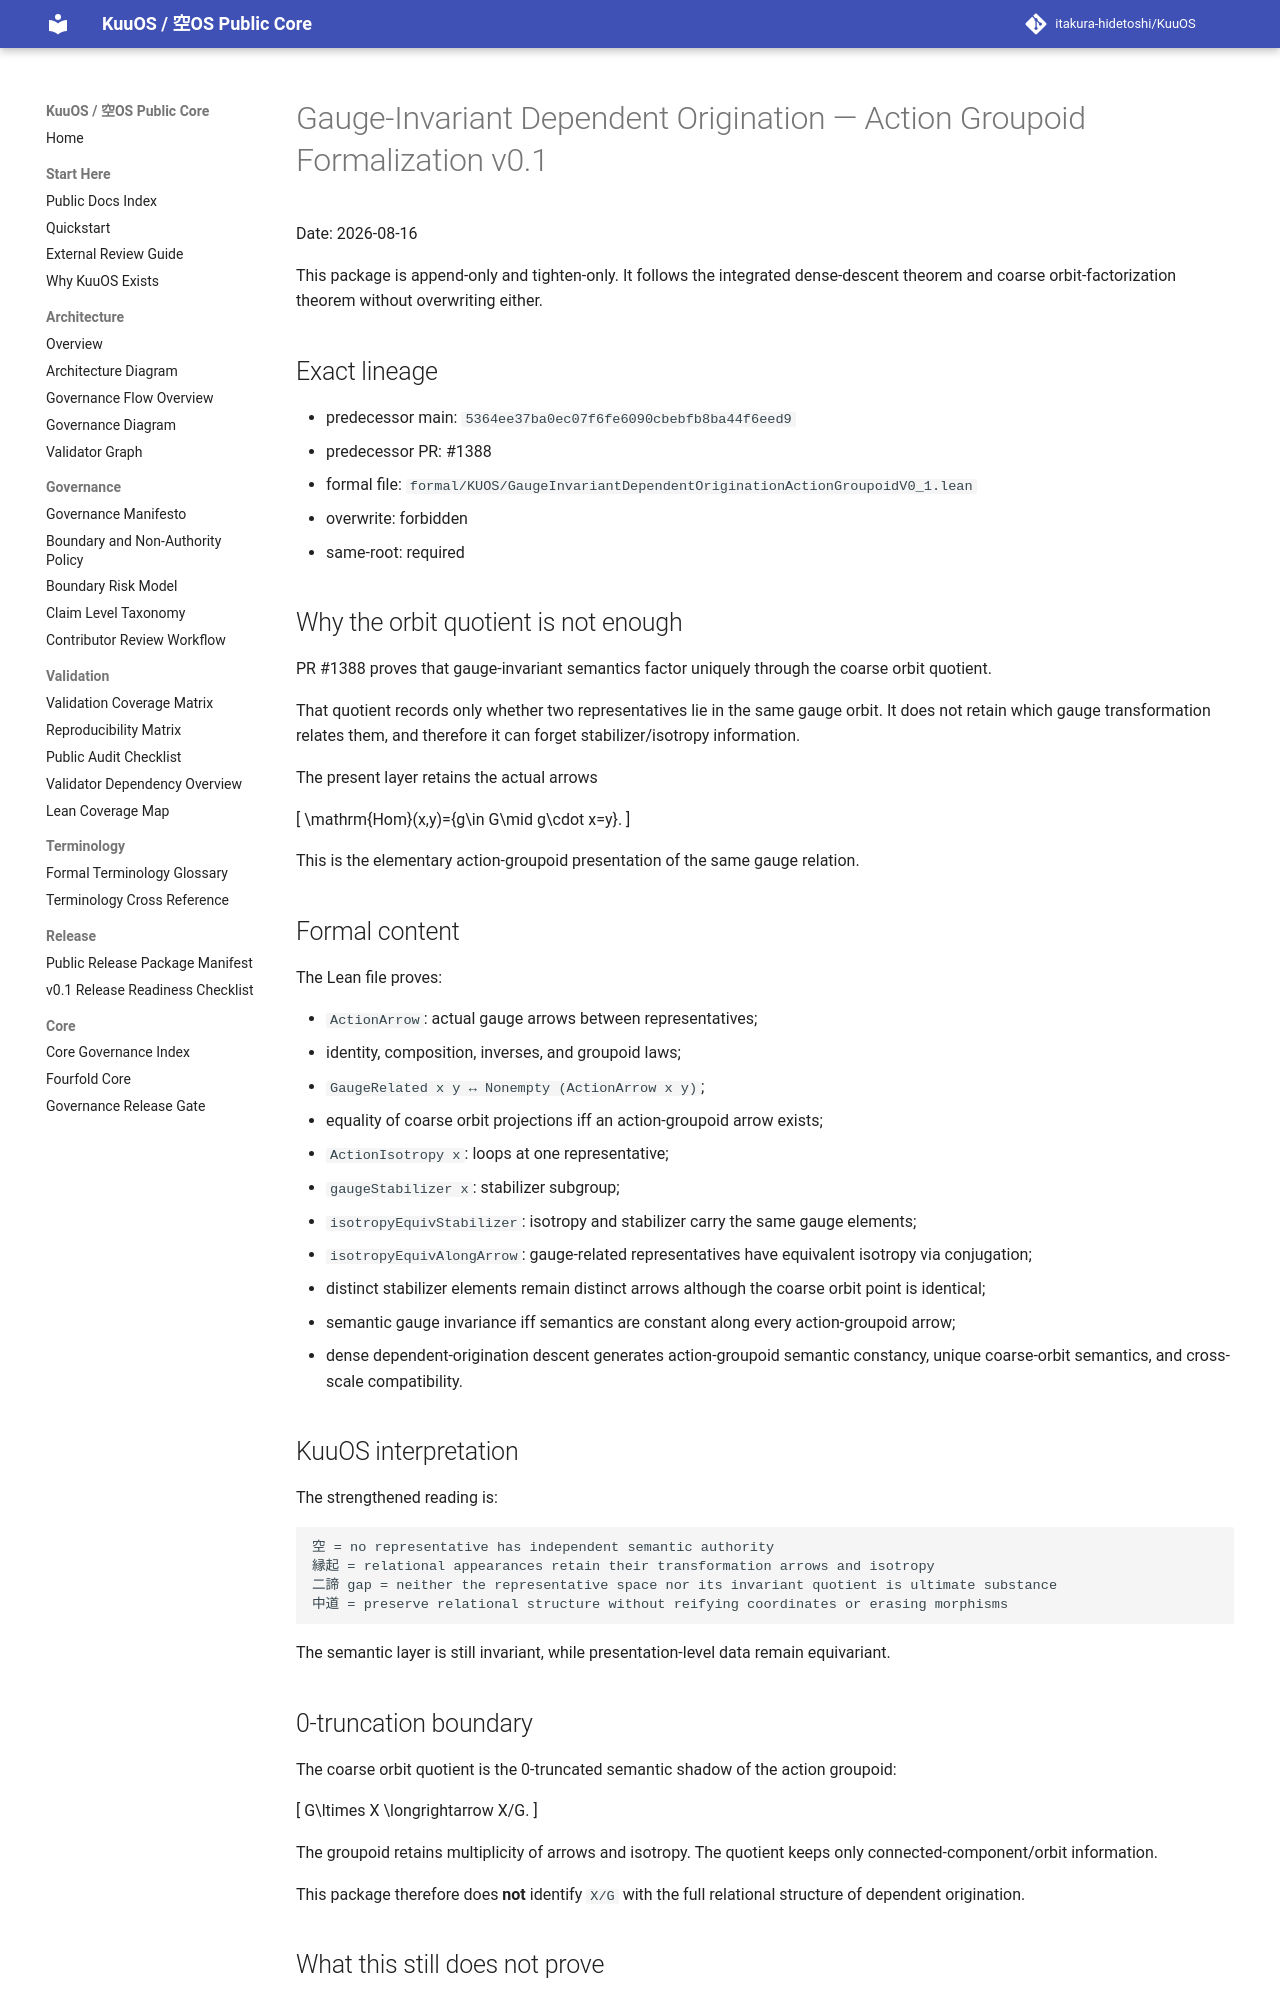

repository: itakura-hidetoshi/KuuOS · page: GAUGE_INVARIANT_DEPENDENT_ORIGINATION_ACTION_GROUPOID_FORMAL_v0_1/index.html · generator: mkdocs

# Gauge-Invariant Dependent Origination — Action Groupoid Formalization v0.1

Date: 2026-08-16

This package is append-only and tighten-only. It follows the integrated dense-descent theorem and coarse orbit-factorization theorem without overwriting either.

## Exact lineage

- predecessor main: `5364ee37ba0ec07f6fe6090cbebfb8ba44f6eed9`
- predecessor PR: #1388
- formal file: `formal/KUOS/GaugeInvariantDependentOriginationActionGroupoidV0_1.lean`
- overwrite: forbidden
- same-root: required

## Why the orbit quotient is not enough

PR #1388 proves that gauge-invariant semantics factor uniquely through the coarse orbit quotient.

That quotient records only whether two representatives lie in the same gauge orbit. It does not retain which gauge transformation relates them, and therefore it can forget stabilizer/isotropy information.

The present layer retains the actual arrows

\[
\mathrm{Hom}(x,y)=\{g\in G\mid g\cdot x=y\}.
\]

This is the elementary action-groupoid presentation of the same gauge relation.

## Formal content

The Lean file proves:

- `ActionArrow`: actual gauge arrows between representatives;
- identity, composition, inverses, and groupoid laws;
- `GaugeRelated x y ↔ Nonempty (ActionArrow x y)`;
- equality of coarse orbit projections iff an action-groupoid arrow exists;
- `ActionIsotropy x`: loops at one representative;
- `gaugeStabilizer x`: stabilizer subgroup;
- `isotropyEquivStabilizer`: isotropy and stabilizer carry the same gauge elements;
- `isotropyEquivAlongArrow`: gauge-related representatives have equivalent isotropy via conjugation;
- distinct stabilizer elements remain distinct arrows although the coarse orbit point is identical;
- semantic gauge invariance iff semantics are constant along every action-groupoid arrow;
- dense dependent-origination descent generates action-groupoid semantic constancy, unique coarse-orbit semantics, and cross-scale compatibility.

## KuuOS interpretation

The strengthened reading is:

```text
空 = no representative has independent semantic authority
縁起 = relational appearances retain their transformation arrows and isotropy
二諦 gap = neither the representative space nor its invariant quotient is ultimate substance
中道 = preserve relational structure without reifying coordinates or erasing morphisms
```

The semantic layer is still invariant, while presentation-level data remain equivariant.

## 0-truncation boundary

The coarse orbit quotient is the 0-truncated semantic shadow of the action groupoid:

\[
G\ltimes X \longrightarrow X/G.
\]

The groupoid retains multiplicity of arrows and isotropy. The quotient keeps only connected-component/orbit information.

This package therefore does **not** identify `X/G` with the full relational structure of dependent origination.
